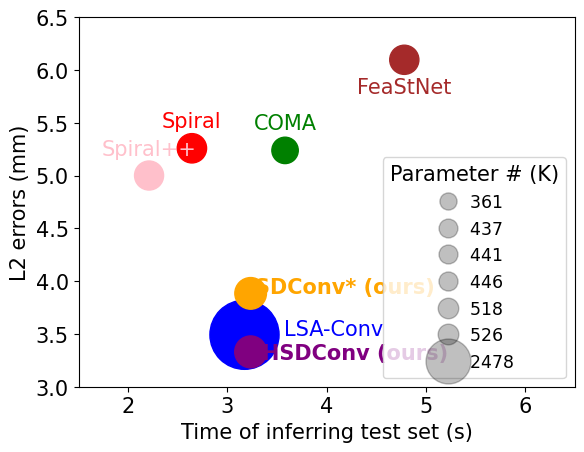

Reproduce this figure in Python.

#%%
import matplotlib
import matplotlib.pyplot as plt 
plt.rcParams["font.family"] = "Times New Roman"
plt.rcParams["font.size"] = 15
# font = {'family' : 'Times New Roman', 'size': 10}
# matplotlib.rc('font', **font)
x = [2.643, 3.582, 3.173, 3.235, 3.235, 4.784, 2.211]
# x = [53, 61, 62, 64 ,90]
y = [5.258, 5.238, 3.492, 3.884, 3.330, 6.096, 5.000]
s = [446, 361, 2478, 518, 526, 441, 437]
n = ["Spiral", "COMA", "LSA-Conv", "SDConv* (ours)", "HSDConv (ours)", "FeaStNet", "Spiral++"]
colors = ['red', 'green', 'blue', 'orange', 'purple', 'brown', 'pink']
scatter = plt.scatter(x, y, s=s, color=colors)
# Setting x and y axes limits
plt.xlim(1.5, 6.5)  # Set the start and end points for the x-axis
plt.ylim(3, 6.5)  # Set the start and end points for the y-axis

# produce a legend with a cross section of sizes from the scatter
handles, labels = scatter.legend_elements(prop="sizes", alpha=0.25)
legend2 = plt.legend(handles, labels, loc="lower right", title="Parameter # (K)", fontsize='small', 
                     handlelength=1.5, handletextpad=0.5, markerscale=0.65)

plt.annotate(n[0], # this is the text
                (x[0],y[0]), # this is the point to label
                color=colors[0],
                textcoords="offset points", # how to position the text
                xytext=(0,15), # distance from text to points (x,y)
                ha='center') # horizontal alignment can be left, right or center
plt.annotate(n[1], # this is the text
                (x[1],y[1]), # this is the point to label
                color=colors[1],
                textcoords="offset points", # how to position the text
                xytext=(0, 15), # distance from text to points (x,y)
                ha='center') # horizontal alignment can be left, right or center
plt.annotate(n[2], # this is the text
                (x[2],y[2]), # this is the point to label
                color=colors[2],
                textcoords="offset points", # how to position the text
                xytext=(64,0), # distance from text to points (x,y)
                ha='center') # horizontal alignment can be left, right or center
plt.annotate(n[3], # this is the text
                (x[3],y[3]), # this is the point to label
                fontweight='bold',
                color=colors[3],
                textcoords="offset points", # how to position the text
                xytext=(68,0), # distance from text to points (x,y)
                ha='center') # horizontal alignment can be left, right or center
plt.annotate(n[4], # this is the text
                (x[4],y[4]), # this is the point to label
                fontweight='bold',
                color=colors[4],
                textcoords="offset points", # how to position the text
                xytext=(75,-5), # distance from text to points (x,y)
                ha='center') # horizontal alignment can be left, right or center
plt.annotate(n[5], # this is the text
                (x[5],y[5]), # this is the point to label
                color=colors[5],
                textcoords="offset points", # how to position the text
                xytext=(0,-24), # distance from text to points (x,y)
                ha='center') # horizontal alignment can be left, right or center
plt.annotate(n[6], # this is the text
                (x[6],y[6]), # this is the point to label
                color=colors[6],
                textcoords="offset points", # how to position the text
                xytext=(0,15), # distance from text to points (x,y)
                ha='center') # horizontal alignment can be left, right or center
plt.xlabel("Time of inferring test set (s)")
plt.ylabel("L2 errors (mm)")

plt.savefig('complexity.pdf', format='pdf', bbox_inches='tight')
# plt.show()


print(x)

# %%